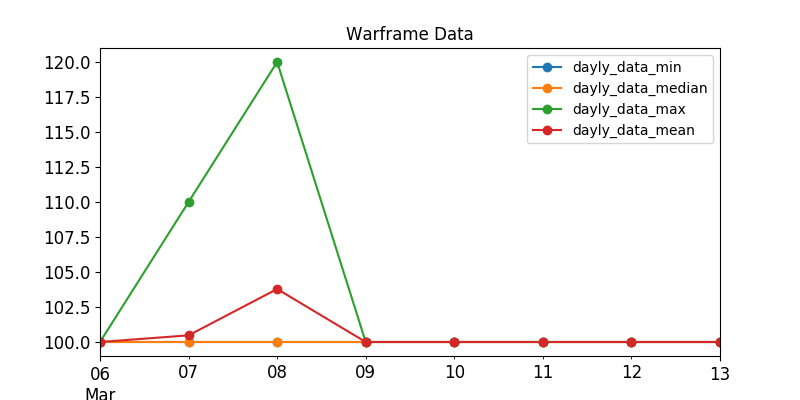

The file beside this chart, header and first rows:
, last_seen, user, status_data, platinum, order_type
454, 2020-03-07, T.L.B.I., ingame, 100.0, sell
662, 2020-03-07, Solitarysuffer, ingame, 100.0, sell
645, 2020-03-07, NANI991, ingame, 100.0, sell
579, 2020-03-07, SmogJumper, ingame, 100.0, sell
455, 2020-03-07, Bog-Morfey, ingame, 100.0, sell
449, 2020-03-07, Marvadinho, ingame, 100.0, sell
443, 2020-03-07, Arctic.Bear, ingame, 100.0, sell
365, 2020-03-07, StoneRoxXx, ingame, 100.0, sell
304, 2020-03-06, TaliZorah2311, ingame, 100.0, sell
295, 2020-03-07, lyilan, ingame, 100.0, sell
702, 2020-03-07, SirPoison, ingame, 100.0, sell
243, 2020-03-07, VictorD3R, ingame, 100.0, sell
39, 2020-03-07, Khaeji, ingame, 100.0, sell
91, 2020-03-07, Nakatanai, ingame, 100.0, sell
581, 2020-03-07, BoPeepITA, ingame, 109.0, sell
570, 2020-03-07, seth7777, ingame, 100.0, sell
665, 2020-03-07, BA-LL, ingame, 100.0, sell
332, 2020-03-07, tanim666, ingame, 100.0, sell
655, 2020-03-07, Hot_Qiu, ingame, 110.0, sell
160, 2020-03-07, fryhtan6, ingame, 100.0, sell
656, 2020-03-07, zima12051990, ingame, 100.0, sell
557, 2020-03-07, abyssarium, ingame, 100.0, sell
275, 2020-03-07, RaxTesy, offline, 100.0, sell
257, 2020-03-06, BigHeX, offline, 100.0, sell
395, 2020-03-06, Dokitoh, offline, 100.0, sell
130, 2020-03-07, CJ_X, offline, 100.0, sell
131, 2020-03-07, Caimeo, offline, 100.0, sell
386, 2020-03-07, Papstschlumpf, offline, 100.0, sell
384, 2020-03-06, medenagie, offline, 100.0, sell
141, 2020-03-06, Bufi84, offline, 100.0, sell
336, 2020-03-07, Night_Lord01, offline, 100.0, sell
289, 2020-03-06, kadet190, offline, 100.0, sell
291, 2020-03-07, Yennefer-of-Vengerberg, offline, 100.0, sell
293, 2020-03-06, Rulti, offline, 100.0, sell
294, 2020-03-06, Delirium_Tremens, offline, 100.0, sell
629, 2020-03-07, Beheater, offline, 100.0, sell
628, 2020-03-06, Vemien, offline, 100.0, sell
304, 2020-03-07, Isryneris, offline, 100.0, sell
625, 2020-03-07, hahalooks, offline, 100.0, sell
0, 2020-03-08, BlackMystery, offline, 100.0, sell
348, 2020-03-07, KazuXSora, offline, 100.0, sell
353, 2020-03-08, VavanMD, offline, 100.0, sell
359, 2020-03-08, Torsade, offline, 100.0, sell
362, 2020-03-08, -CoI-NekoNixie, offline, 100.0, sell
368, 2020-03-08, block01352, offline, 100.0, sell
242, 2020-03-07, -SR-DanielCamill, offline, 100.0, sell
243, 2020-03-06, Tarnschaf, offline, 100.0, sell
244, 2020-03-07, VengefulAncient, offline, 100.0, sell
247, 2020-03-06, kasimchomsky, offline, 100.0, sell
662, 2020-03-08, 5Legend5, offline, 100.0, sell
659, 2020-03-07, _Cyppa_, offline, 100.0, sell
658, 2020-03-07, Asterodia-, offline, 100.0, sell
657, 2020-03-07, NotSunde, offline, 100.0, sell
269, 2020-03-08, vordik, offline, 100.0, sell
565, 2020-03-07, aztailer, offline, 100.0, sell
583, 2020-03-07, DarkAdrius, offline, 100.0, sell
559, 2020-03-08, ahomelessmannamedfred, ingame, 105.0, sell
653, 2020-03-08, ROUBIANQI1, ingame, 108.0, sell
36, 2020-03-08, eneki123, ingame, 109.0, sell
696, 2020-03-08, Charlesama, ingame, 110.0, sell
... 43 more rows
